The GitHub repository pegasis470/Herbs contains a labelled image folder "Herbs" with 10 categories: belimbing wuluh, jambu biji, jeruk nipis, kemangi, lidah buaya, nangka, pandan, pepaya, seledri, sirih. Examples follow, each with its label.

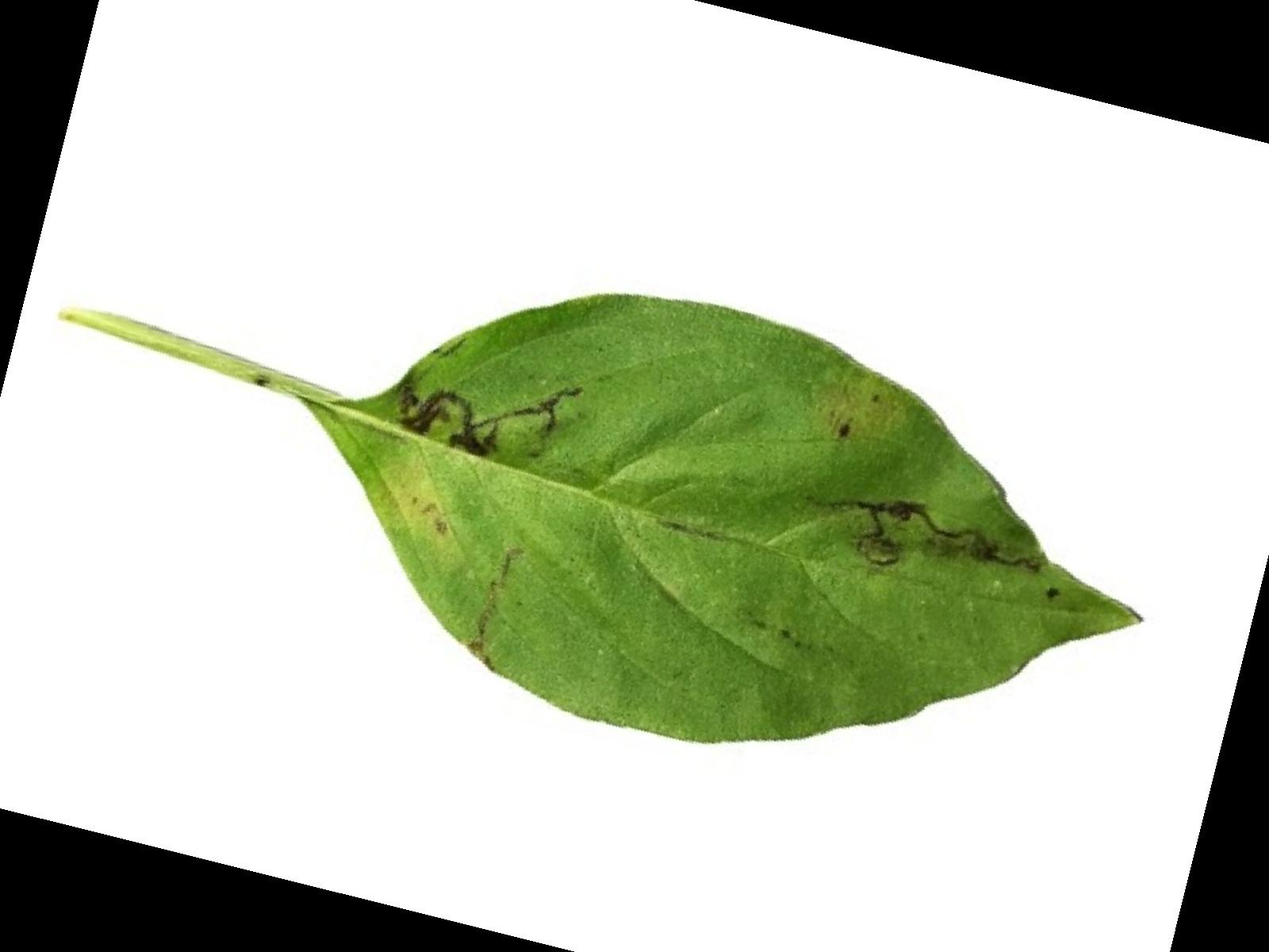
Label: kemangi

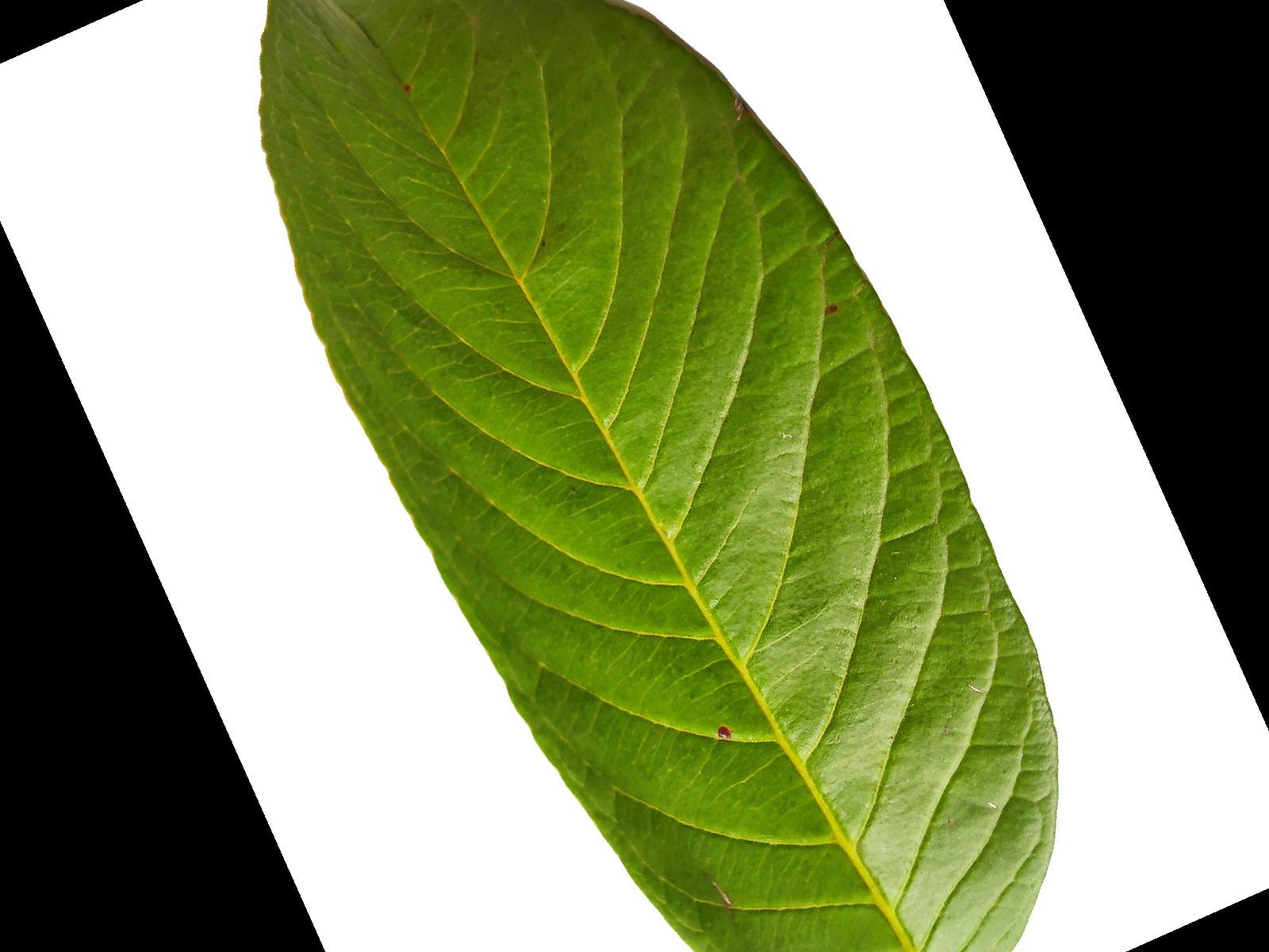
Label: jambu biji

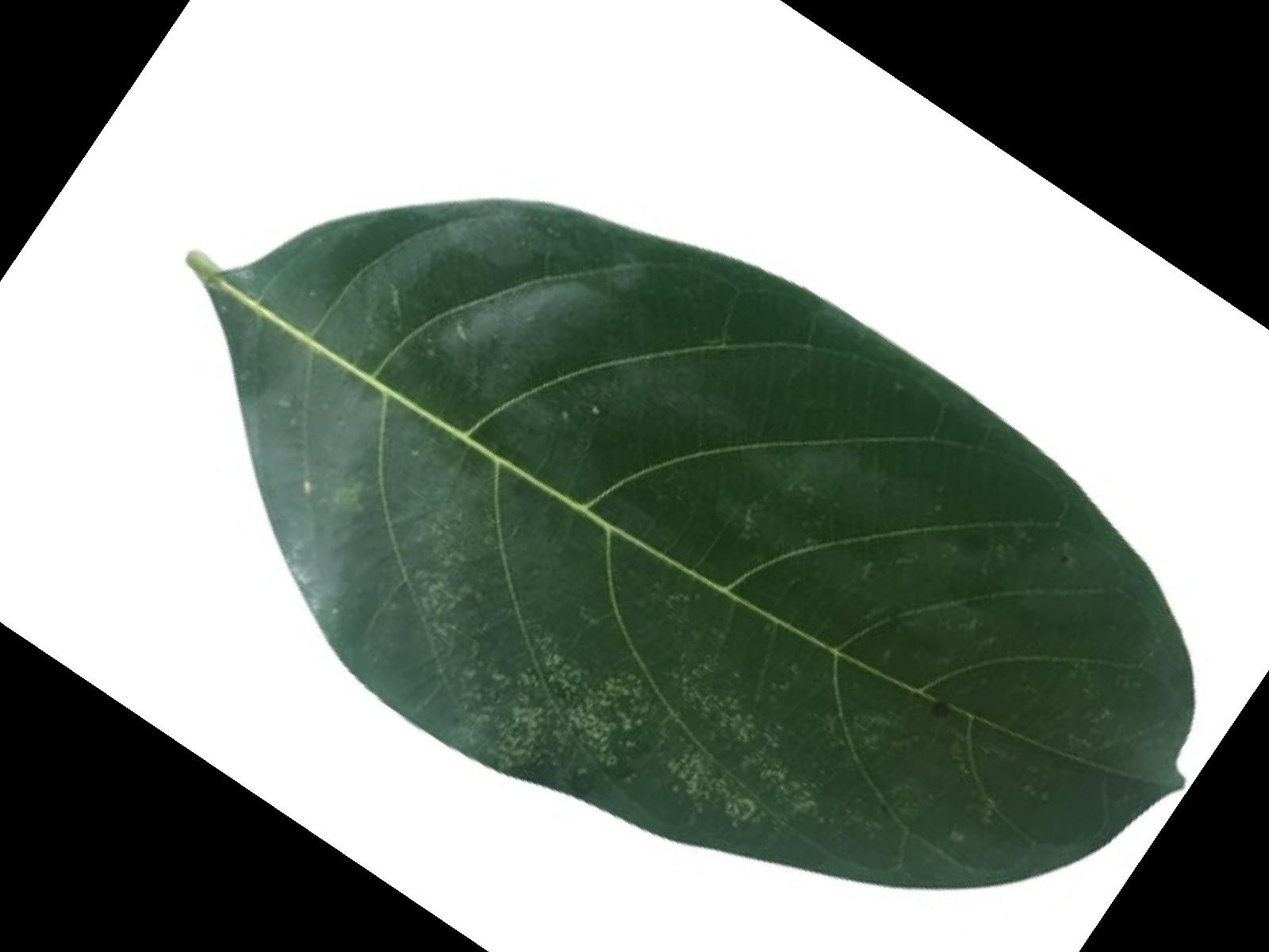
Label: nangka

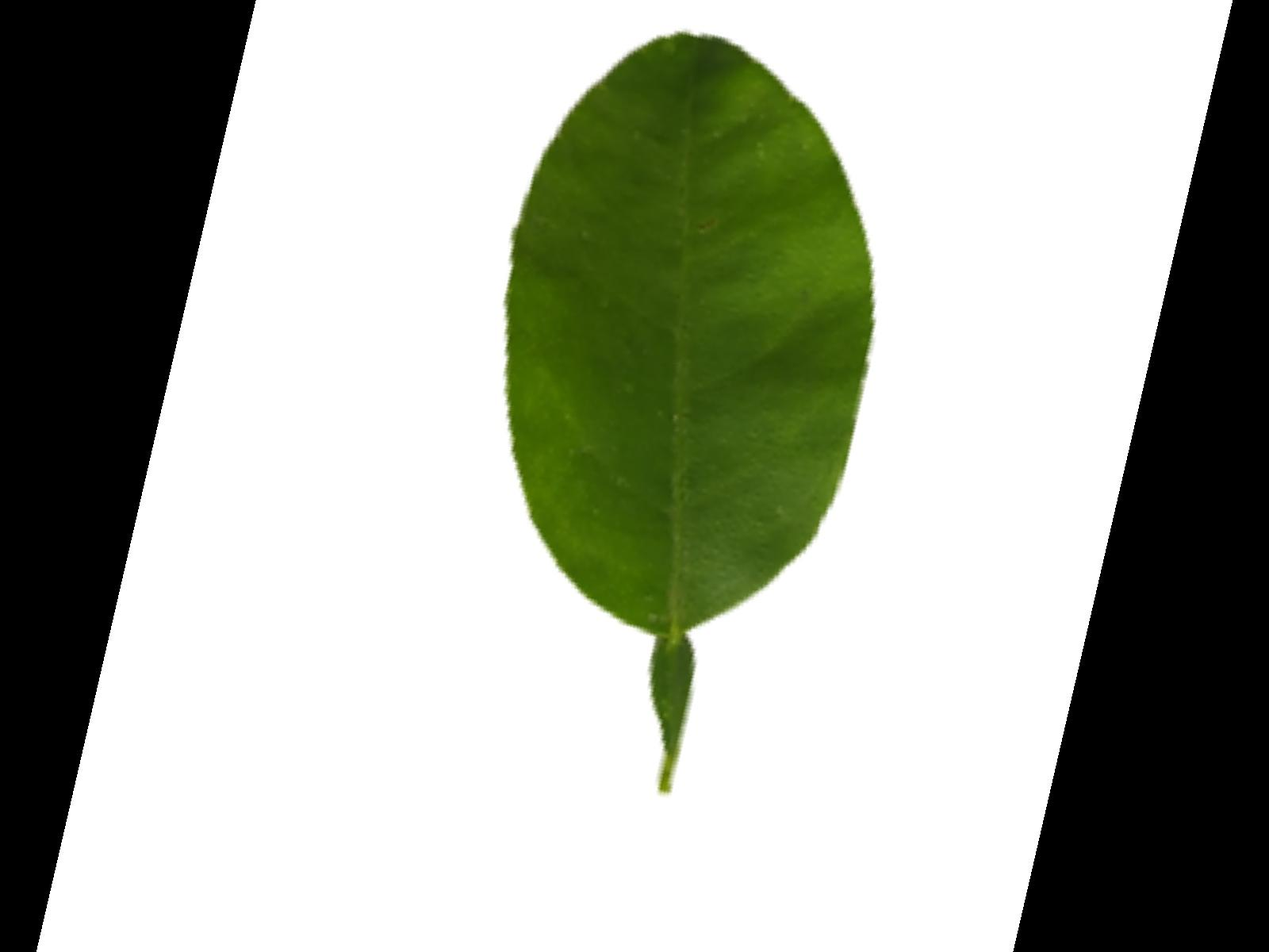
Label: jeruk nipis

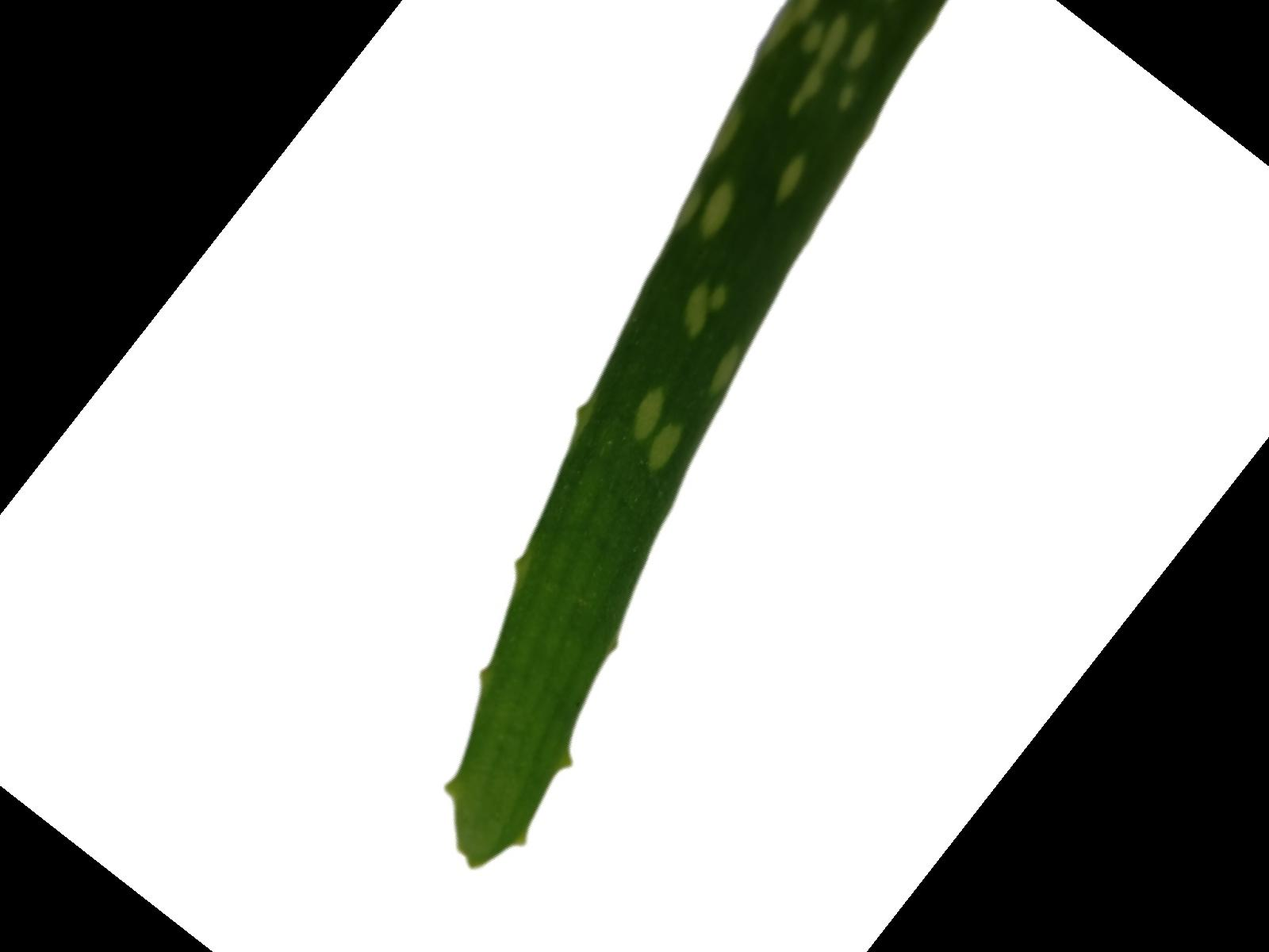
Label: lidah buaya

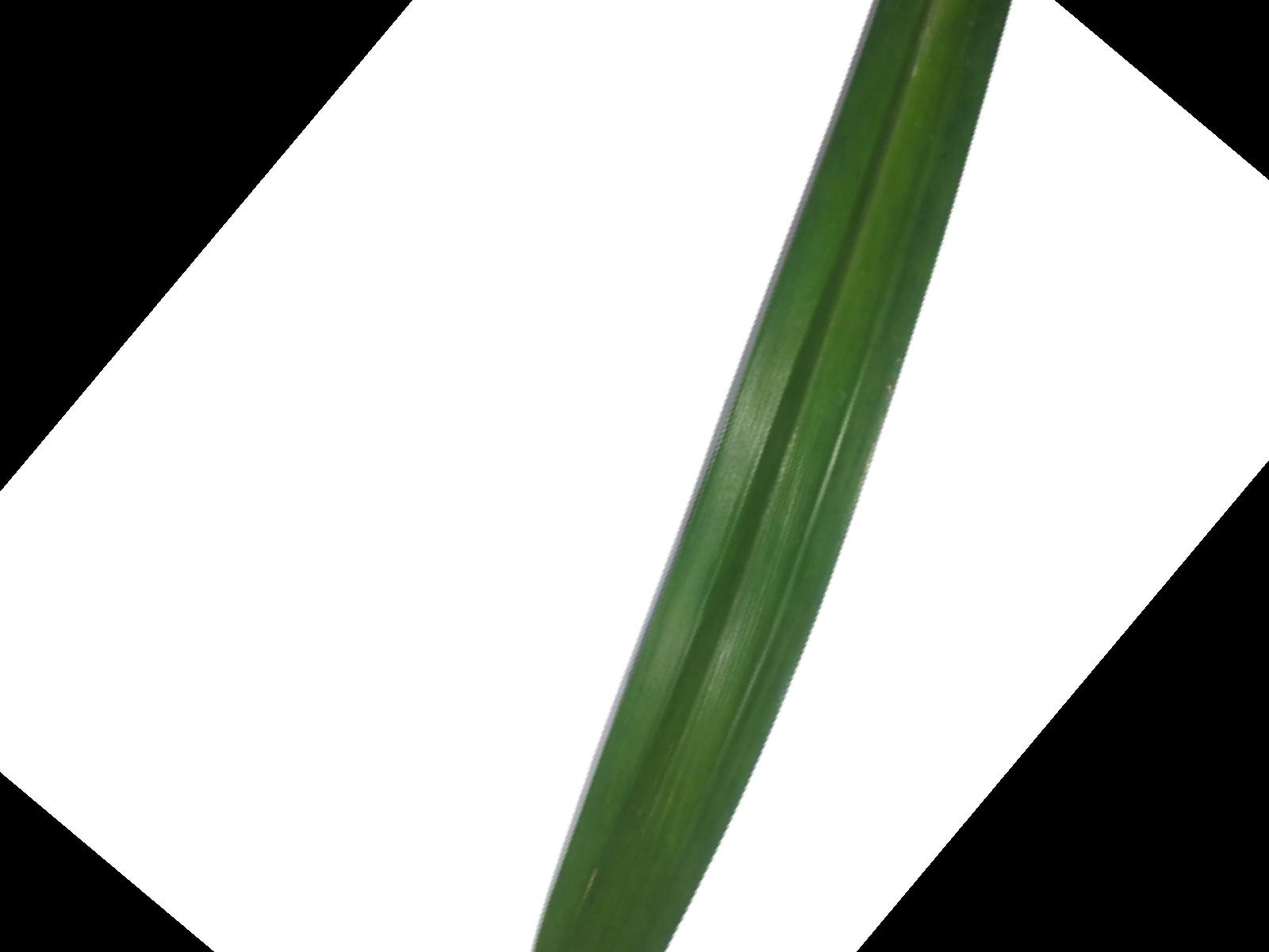
Label: pandan
